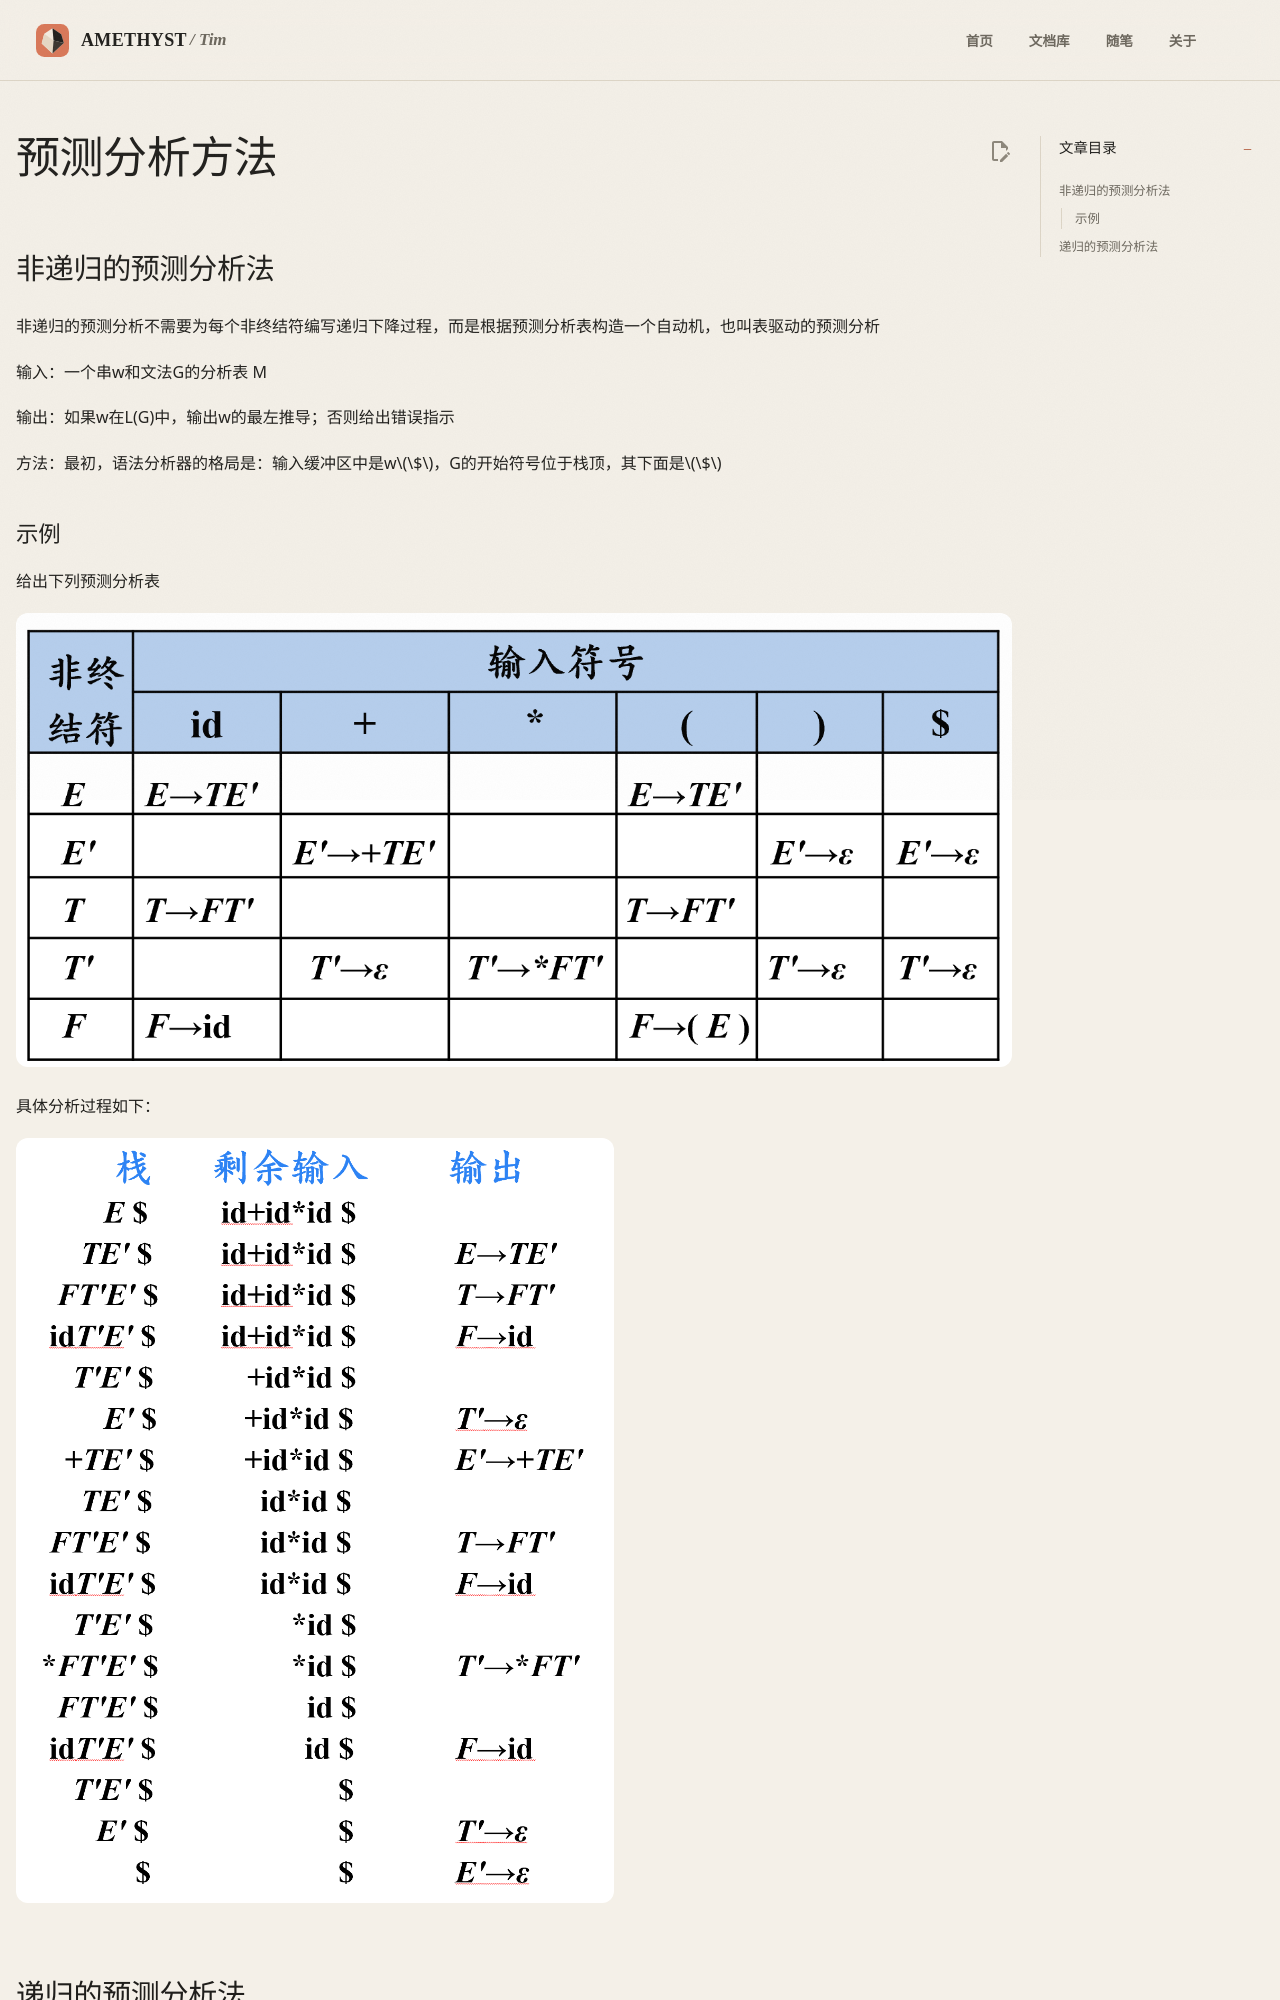

repository: AmethystTim/AmethystTim.github.io · page: 课程笔记/大三上/编译原理/预测分析方法/index.html · generator: mkdocs

## 非递归的预测分析法

非递归的预测分析不需要为每个非终结符编写递归下降过程，而是根据预测分析表构造一个自动机，也叫表驱动的预测分析

输入：一个串w和文法G的分析表 M

输出：如果w在L(G)中，输出w的最左推导；否则给出错误指示

方法：最初，语法分析器的格局是：输入缓冲区中是w$\$$，G的开始符号位于栈顶，其下面是$\$$

### 示例

给出下列预测分析表

![](image-30.png)

具体分析过程如下：

![](image-31.png){width=60%}
